Dataset: SAR (GitHub, danfye/01SAR_HROS). Classes: photovoltaic, airplane, beach, bridge, crosswalk, golf course, oil tank, river, runway, ship.

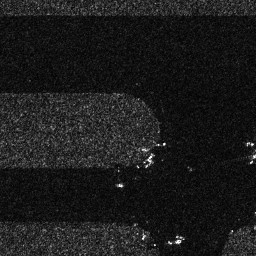
Label: runway

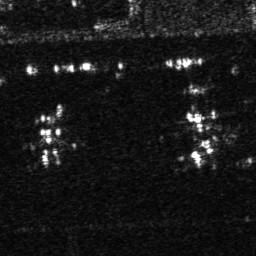
Label: airplane

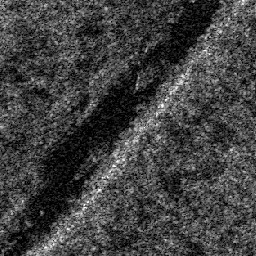
Label: river

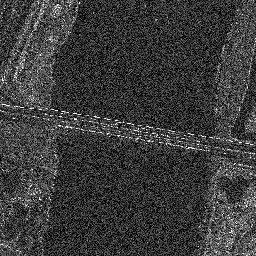
Label: bridge

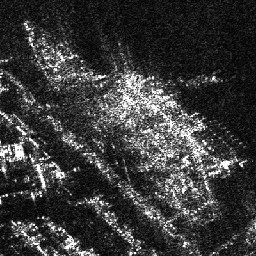
Label: ship

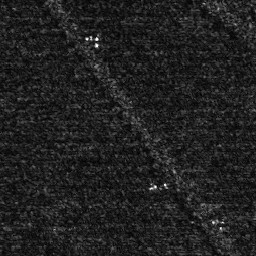
Label: photovoltaic
